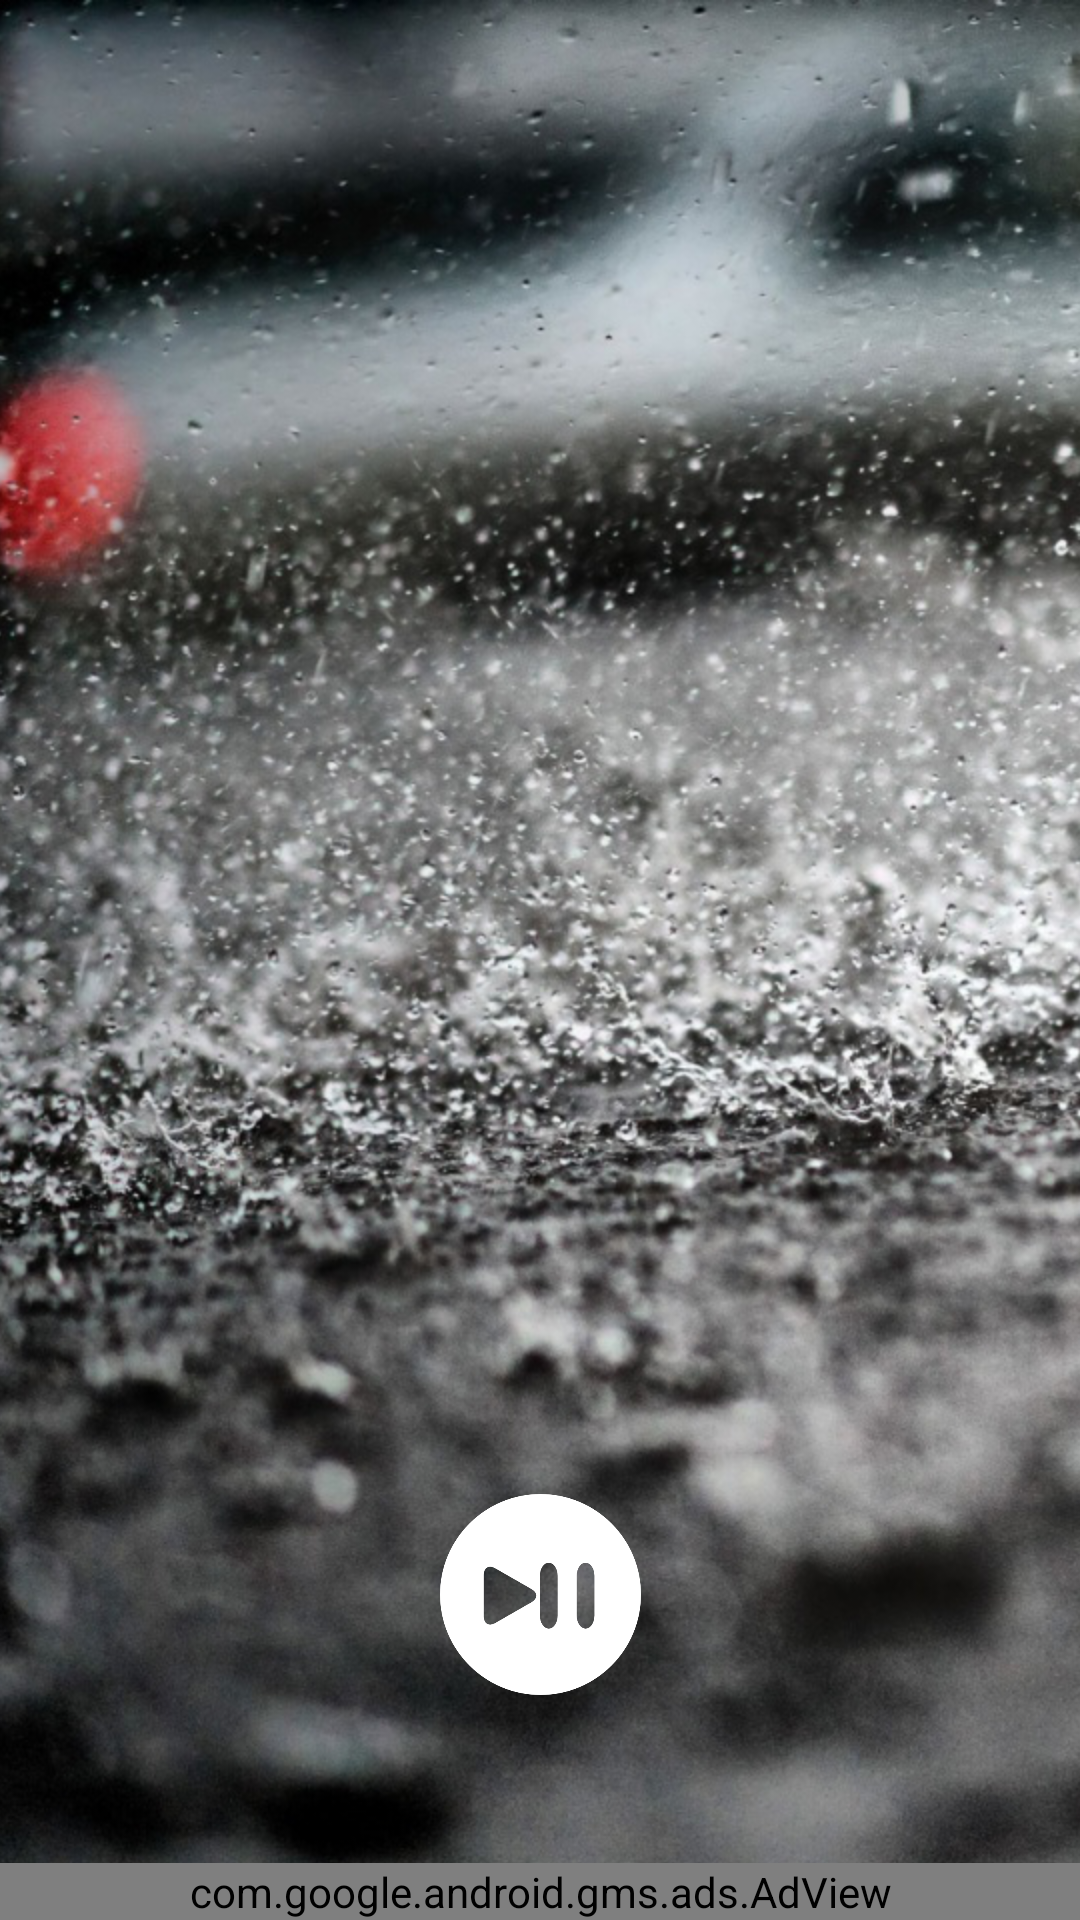

Layout XML and referenced resources for this Android screen:
<!-- AndroidManifest.xml: application theme AppTheme.ActionBar.Transparent -->
<!-- res/layout/heavy_rain.xml -->
<?xml version="1.0" encoding="utf-8"?>
<RelativeLayout
    xmlns:android="http://schemas.android.com/apk/res/android" android:layout_width="match_parent"
    android:layout_height="match_parent">

    <ImageView
        android:layout_width="match_parent"
        android:layout_height="match_parent"
        android:src="@drawable/heavyfinalbg"
        android:scaleType="centerCrop"/>

    <ImageView
        android:layout_width="82dp"
        android:layout_height="67dp"
        android:layout_alignParentBottom="true"
        android:layout_centerHorizontal="true"
        android:layout_marginBottom="75dp"
        android:layout_marginLeft="20dp"
        android:onClick="pauseSong"
        android:scaleType="centerInside"
        android:src="@drawable/playy"
        android:text="Pause" />

    <com.google.android.gms.ads.AdView
        xmlns:ads="http://schemas.android.com/apk/res-auto"
        android:id="@+id/adView"
        android:layout_width="match_parent"
        android:layout_height="wrap_content"
        android:layout_centerHorizontal="true"
        android:layout_alignParentBottom="true"
        ads:adSize="SMART_BANNER"
        ads:adUnitId="ca-app-pub-7381031943051414/6361637952">
    </com.google.android.gms.ads.AdView>

</RelativeLayout>
<!-- resources referenced by this layout -->
<resources>
  <!-- drawable heavyfinalbg: png bitmap (drawable, 788417 bytes) -->
  <!-- drawable playy: png bitmap (drawable, 11678 bytes) -->
  <style name="AppTheme.ActionBar.Transparent" parent="AppTheme">
      <item name="android:windowContentOverlay">@null</item>
      <item name="colorPrimary">@android:color/transparent</item>
      <item name="windowActionBarOverlay">true</item>
      <item name="actionBarStyle">@style/AppTheme</item>
      <item name="android:windowTranslucentStatus">true</item>
      <item name="android:windowTranslucentNavigation">true</item>
  </style>
  <style name="AppTheme" parent="Theme.AppCompat.Light">
      
      <item name="colorPrimary">@color/colorPrimary</item>
      <item name="background">@color/translucent</item>
      <item name="android:background">@null</item>
      <item name="colorPrimaryDark">@color/colorPrimaryDark</item>
      <item name="colorAccent">@color/colorAccent</item>
  </style>
  <color name="colorPrimary">#3F51B5</color>
  <color name="translucent">#30000000</color>
  <color name="colorPrimaryDark">#303F9F</color>
  <color name="colorAccent">#FF4081</color>
</resources>
